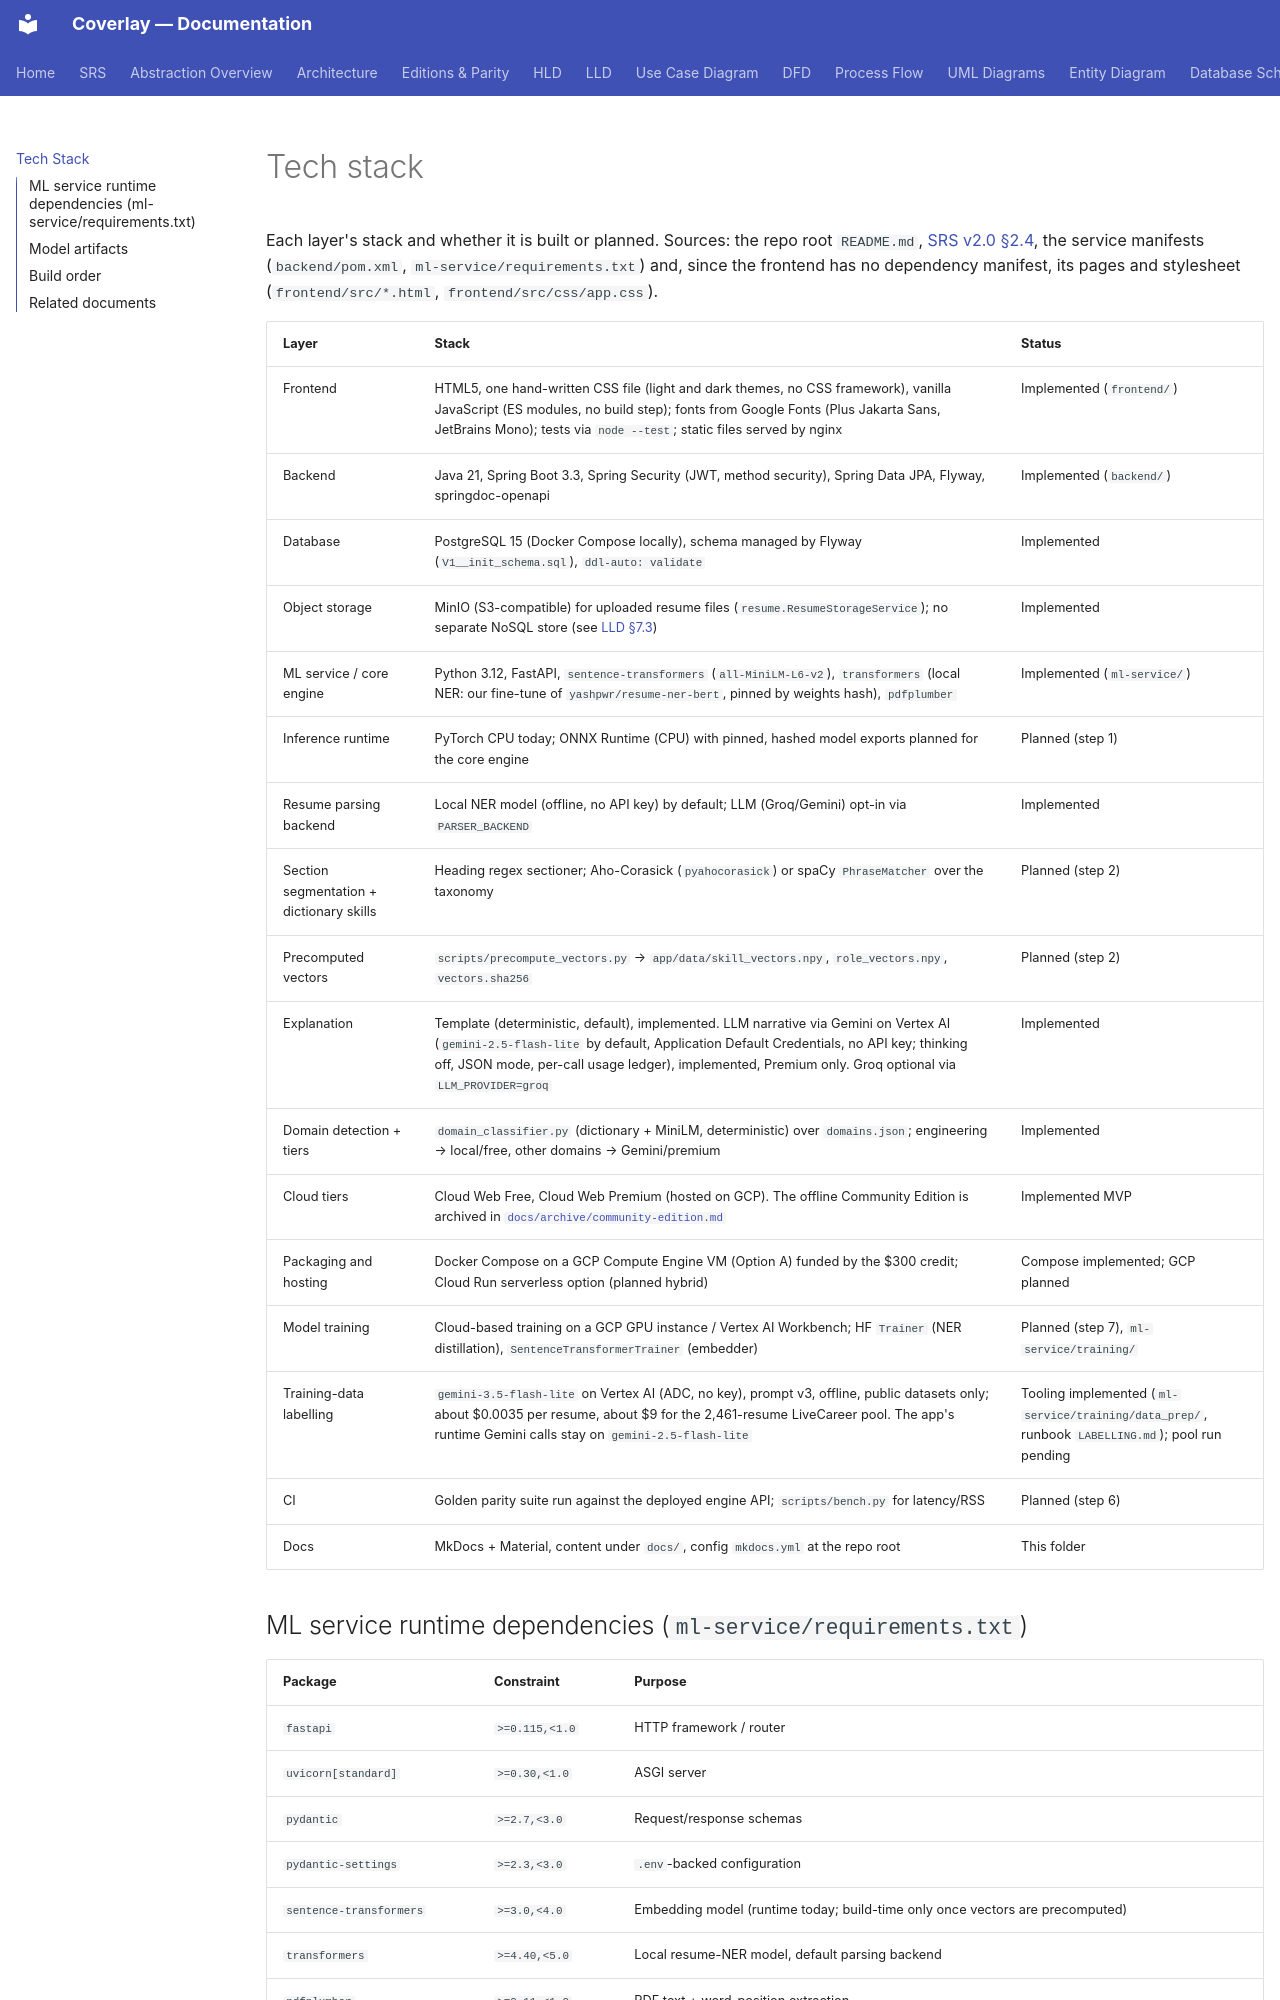

repository: biswas2200/Smart-Resume-Analyzer-and-Job-Recommendation-System · page: tech-stack/index.html · generator: mkdocs

# Tech stack

Each layer's stack and whether it is built or planned. Sources: the repo root `README.md`, [SRS v2.0 §2.4](srs.md#24-operating-environment), the service manifests (`backend/pom.xml`, `ml-service/requirements.txt`) and, since the frontend has no dependency manifest, its pages and stylesheet (`frontend/src/*.html`, `frontend/src/css/app.css`).

| Layer | Stack | Status |
|---|---|---|
| Frontend | HTML5, one hand-written CSS file (light and dark themes, no CSS framework), vanilla JavaScript (ES modules, no build step); fonts from Google Fonts (Plus Jakarta Sans, JetBrains Mono); tests via `node --test`; static files served by nginx | Implemented (`frontend/`) |
| Backend | Java 21, Spring Boot 3.3, Spring Security (JWT, method security), Spring Data JPA, Flyway, springdoc-openapi | Implemented (`backend/`) |
| Database | PostgreSQL 15 (Docker Compose locally), schema managed by Flyway (`V1__init_schema.sql`), `ddl-auto: validate` | Implemented |
| Object storage | MinIO (S3-compatible) for uploaded resume files (`resume.ResumeStorageService`); no separate NoSQL store (see [LLD §7.3](lld.md)) | Implemented |
| ML service / core engine | Python 3.12, FastAPI, `sentence-transformers` (`all-MiniLM-L6-v2`), `transformers` (local NER: our fine-tune of `yashpwr/resume-ner-bert`, pinned by weights hash), `pdfplumber` | Implemented (`ml-service/`) |
| Inference runtime | PyTorch CPU today; ONNX Runtime (CPU) with pinned, hashed model exports planned for the core engine | Planned (step 1) |
| Resume parsing backend | Local NER model (offline, no API key) by default; LLM (Groq/Gemini) opt-in via `PARSER_BACKEND` | Implemented |
| Section segmentation + dictionary skills | Heading regex sectioner; Aho-Corasick (`pyahocorasick`) or spaCy `PhraseMatcher` over the taxonomy | Planned (step 2) |
| Precomputed vectors | `scripts/precompute_vectors.py` → `app/data/skill_vectors.npy`, `role_vectors.npy`, `vectors.sha256` | Planned (step 2) |
| Explanation | Template (deterministic, default), implemented. LLM narrative via Gemini on Vertex AI (`gemini-2.5-flash-lite` by default, Application Default Credentials, no API key; thinking off, JSON mode, per-call usage ledger), implemented, Premium only. Groq optional via `LLM_PROVIDER=groq` | Implemented |
| Domain detection + tiers | `domain_classifier.py` (dictionary + MiniLM, deterministic) over `domains.json`; engineering → local/free, other domains → Gemini/premium | Implemented |
| Cloud tiers | Cloud Web Free, Cloud Web Premium (hosted on GCP). The offline Community Edition is archived in [`docs/archive/community-edition.md`](archive/community-edition.md) | Implemented MVP |
| Packaging and hosting | Docker Compose on a GCP Compute Engine VM (Option A) funded by the $300 credit; Cloud Run serverless option (planned hybrid) | Compose implemented; GCP planned |
| Model training | Cloud-based training on a GCP GPU instance / Vertex AI Workbench; HF `Trainer` (NER distillation), `SentenceTransformerTrainer` (embedder) | Planned (step 7), `ml-service/training/` |
| Training-data labelling | `gemini-3.5-flash-lite` on Vertex AI (ADC, no key), prompt v3, offline, public datasets only; about $0.0035 per resume, about $9 for the 2,461-resume LiveCareer pool. The app's runtime Gemini calls stay on `gemini-2.5-flash-lite` | Tooling implemented (`ml-service/training/data_prep/`, runbook `LABELLING.md`); pool run pending |
| CI | Golden parity suite run against the deployed engine API; `scripts/bench.py` for latency/RSS | Planned (step 6) |
| Docs | MkDocs + Material, content under `docs/`, config `mkdocs.yml` at the repo root | This folder |
